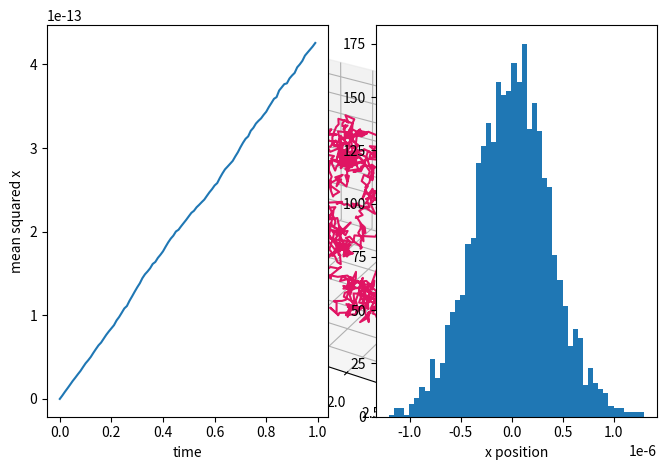

Write the Python code that produced this figure.
import pandas as pd
import numpy as np
from numpy import random
import matplotlib.pyplot as plt
import math
from mpl_toolkits import mplot3d

color_list =["#3eb991","#e9a820","#e01563","#edb196","#6ecadc","#1f94ac","#ae9a6a","#ccb8a6","#343a44"]

# defining function for diffusion in 3D over time
def calculate_diffusion(total_time, delta_T):
    
    # defining variables
    k_B = 1.38 * pow(10,-23);   
    temperature = 298;   
    mu = 1 * pow(10,-3);   
    a = 1 * pow(10,-6);   
    gamma = 6 * math.pi * mu * a;   
    D_t = (k_B * temperature) / (gamma);   

    temp_X, temp_Y, temp_Z, delta_X, delta_Y, delta_Z = 0, 0, 0, 0, 0, 0;   
    start_X, start_Y, start_Z = 0, 0, 0;   

    # starting point defined as (start_X, start_Y, start_Z)
    X = np.array([start_X]);   
    Y = np.array([start_Y]);   
    Z = np.array([start_Z]);   

    # defining starting position of the particle
    temp_X = start_X;   
    temp_Y = start_Y;   
    temp_Z = start_Z;    

    for time in np.arange(0, total_time - delta_T, delta_T): 

        # randomly sampling noise in Gaussian distrib. with mean 0 and variance 1
        W_X = np.random.normal(0, 1);   
        W_Y = np.random.normal(0, 1);   
        W_Z = np.random.normal(0, 1);                

        # solving change in position for each dimension
        delta_X = np.sqrt(2 * D_t * delta_T) * W_X;   
        delta_Y = np.sqrt(2 * D_t * delta_T) * W_Y;   
        delta_Z = np.sqrt(2 * D_t * delta_T) * W_Z;   

        # using a temporary variable to track position
        temp_X += delta_X;   
        temp_Y += delta_Y;   
        temp_Z += delta_Z;   

        # appending new position to arrays storing position over time
        X = np.append(X, [temp_X]);   
        Y = np.append(Y, [temp_Y]);   
        Z = np.append(Z, [temp_Z]);   
    
    return X, Y, Z, D_t;   # returning coordinates and diffusion coefficient (for comparison later)

# defining variables to pass into our function
total_time = 10;   
delta_T = 0.01;   

# storing objects returned by function
X, Y, Z, D_t = calculate_diffusion(total_time, delta_T);   

# 3D graphing definitions 
ax = plt.axes(projection='3d');   
plt.tight_layout();   

ax.plot3D(X, Y, Z, color_list[2]);   # graphing line using color in colorlist (defined in the includes)

# defining parameters for function and the number of times we want to run it
trials = 3000;   
total_time = 1;   
delta_T = 0.01;   

all_X = [];   # an array we'll used to store all X values between trials
displacement = [];   # an array we'll use to define displacement from origin

# running function <trials> times in order to gather average displacement values across random trials
for N in range(0, trials, 1):
    X, Y, Z, D_t = calculate_diffusion(total_time, delta_T);   

    if N == 0: # necessary to match all_X dimensions in subsequent N
        all_X = X;   
    else:
        all_X = np.vstack((all_X, X));   # adding new vectors (X) to rows of all_X
    
    # for each trial, solving displacement from origin and appending to displacement array
    temp_displacement = np.sqrt(pow(X[-1], 2) + pow(Y[-1], 2) + pow(Z[-1], 2));   
    displacement = np.append(displacement, [temp_displacement]);   

mean_squared_displacement = np.mean(pow(displacement, 2));   # squaring and averaging displacement into new array

D_eff = mean_squared_displacement / (6 * total_time);   # calculating effective diffusion coefficient, D_eff, from mean squared displacement
print("Observed :", D_eff, "vs. expected :", D_t) # printing comparison of D_t and D_eff

mean_X = [];   # note: this represents mean x per trial
for row in range(len(all_X)): # goal is to see distribution of X values
    mean_X = np.append(mean_X, [np.mean(all_X[row,:])]);   # determining mean X for each trial

all_X = pow(all_X, 2);   
mean_squared_X = [];   # note: this representents mean squared x per timepoint
for col in range(len(all_X[0])): # goal is to see mean squared X over time
    mean_squared_X = np.append(mean_squared_X, [np.mean(all_X[:,col])]);   # determining mean X for each time point

plt.subplot(1, 2, 1);   # putting plots on the same image, this at row 1, col 1, index 1
time = np.arange(0, total_time, delta_T);   # generating X axis for plot
plt.plot(time, mean_squared_X);   
plt.xlabel('time');   
plt.ylabel('mean squared x');   

plt.subplot(1, 2, 2);   # putting plots on the same image, this at row 1, col 2, index 1
plt.hist(mean_X, 50);   # creating histogram with 50 buckets
plt.xlabel('x position');   

plt.tight_layout();   
plt.show();   